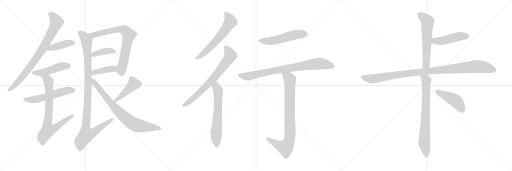
t = 0.00 s
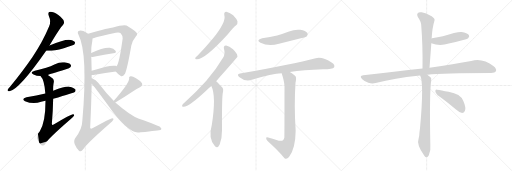
t = 3.43 s
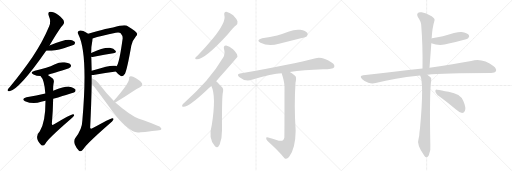
t = 6.87 s
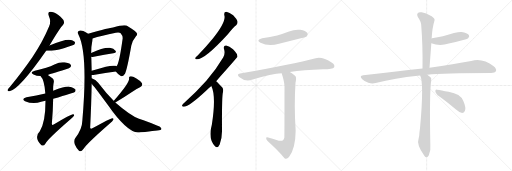
t = 10.30 s
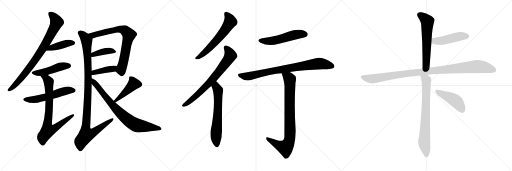
t = 13.74 s
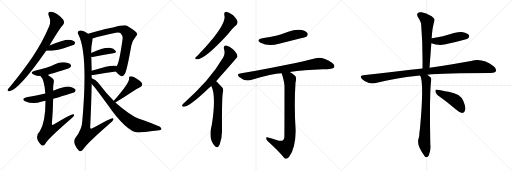
t = 17.17 s

The animated SVG that drew these frames (rendered in a browser with its animation timeline set to each time). Animation: 22 CSS @keyframes rules; one cycle of 17.17 s.

<svg version="1.1" viewBox="0 0 3072 1024" xmlns="http://www.w3.org/2000/svg">
  <g stroke="lightgray" stroke-dasharray="1,1" stroke-width="1" transform="scale(4, 4)">
    <line x1="0" y1="0" x2="256" y2="256"></line>
    <line x1="256" y1="0" x2="0" y2="256"></line>
    <line x1="128" y1="0" x2="128" y2="256"></line>
    <line x1="0" y1="128" x2="256" y2="128"></line>
    <line x1="256" y1="0" x2="512" y2="256"></line>
    <line x1="512" y1="0" x2="256" y2="256"></line>
    <line x1="384" y1="0" x2="384" y2="256"></line>
    <line x1="256" y1="128" x2="512" y2="128"></line>
    <line x1="512" y1="0" x2="768" y2="256"></line>
    <line x1="768" y1="0" x2="512" y2="256"></line>
    <line x1="640" y1="0" x2="640" y2="256"></line>
    <line x1="512" y1="128" x2="768" y2="128"></line>
  </g>
<g transform="scale(1, -1) translate(0, -850)">
   <style type="text/css">
    @keyframes keyframes0 {
      from {
       stroke: black;
       stroke-dashoffset: 816;
       stroke-width: 128;
       }
       73% {
       animation-timing-function: step-end;
       stroke: black;
       stroke-dashoffset: 0;
       stroke-width: 128;
       }
       to {
       stroke: black;
       stroke-width: 1024;
       }
       }
       #make-me-a-hanzi-animation-0 {
         animation: keyframes0 0.914062s both;
         animation-delay: 0.000000s;
         animation-timing-function: linear;
       }
    @keyframes keyframes1 {
      from {
       stroke: black;
       stroke-dashoffset: 418;
       stroke-width: 128;
       }
       58% {
       animation-timing-function: step-end;
       stroke: black;
       stroke-dashoffset: 0;
       stroke-width: 128;
       }
       to {
       stroke: black;
       stroke-width: 1024;
       }
       }
       #make-me-a-hanzi-animation-1 {
         animation: keyframes1 0.590169s both;
         animation-delay: 0.914062s;
         animation-timing-function: linear;
       }
    @keyframes keyframes2 {
      from {
       stroke: black;
       stroke-dashoffset: 474;
       stroke-width: 128;
       }
       61% {
       animation-timing-function: step-end;
       stroke: black;
       stroke-dashoffset: 0;
       stroke-width: 128;
       }
       to {
       stroke: black;
       stroke-width: 1024;
       }
       }
       #make-me-a-hanzi-animation-2 {
         animation: keyframes2 0.635742s both;
         animation-delay: 1.504232s;
         animation-timing-function: linear;
       }
    @keyframes keyframes3 {
      from {
       stroke: black;
       stroke-dashoffset: 554;
       stroke-width: 128;
       }
       64% {
       animation-timing-function: step-end;
       stroke: black;
       stroke-dashoffset: 0;
       stroke-width: 128;
       }
       to {
       stroke: black;
       stroke-width: 1024;
       }
       }
       #make-me-a-hanzi-animation-3 {
         animation: keyframes3 0.700846s both;
         animation-delay: 2.139974s;
         animation-timing-function: linear;
       }
    @keyframes keyframes4 {
      from {
       stroke: black;
       stroke-dashoffset: 774;
       stroke-width: 128;
       }
       72% {
       animation-timing-function: step-end;
       stroke: black;
       stroke-dashoffset: 0;
       stroke-width: 128;
       }
       to {
       stroke: black;
       stroke-width: 1024;
       }
       }
       #make-me-a-hanzi-animation-4 {
         animation: keyframes4 0.879883s both;
         animation-delay: 2.840820s;
         animation-timing-function: linear;
       }
    @keyframes keyframes5 {
      from {
       stroke: black;
       stroke-dashoffset: 740;
       stroke-width: 128;
       }
       71% {
       animation-timing-function: step-end;
       stroke: black;
       stroke-dashoffset: 0;
       stroke-width: 128;
       }
       to {
       stroke: black;
       stroke-width: 1024;
       }
       }
       #make-me-a-hanzi-animation-5 {
         animation: keyframes5 0.852214s both;
         animation-delay: 3.720703s;
         animation-timing-function: linear;
       }
    @keyframes keyframes6 {
      from {
       stroke: black;
       stroke-dashoffset: 395;
       stroke-width: 128;
       }
       56% {
       animation-timing-function: step-end;
       stroke: black;
       stroke-dashoffset: 0;
       stroke-width: 128;
       }
       to {
       stroke: black;
       stroke-width: 1024;
       }
       }
       #make-me-a-hanzi-animation-6 {
         animation: keyframes6 0.571452s both;
         animation-delay: 4.572917s;
         animation-timing-function: linear;
       }
    @keyframes keyframes7 {
      from {
       stroke: black;
       stroke-dashoffset: 403;
       stroke-width: 128;
       }
       57% {
       animation-timing-function: step-end;
       stroke: black;
       stroke-dashoffset: 0;
       stroke-width: 128;
       }
       to {
       stroke: black;
       stroke-width: 1024;
       }
       }
       #make-me-a-hanzi-animation-7 {
         animation: keyframes7 0.577962s both;
         animation-delay: 5.144368s;
         animation-timing-function: linear;
       }
    @keyframes keyframes8 {
      from {
       stroke: black;
       stroke-dashoffset: 1058;
       stroke-width: 128;
       }
       77% {
       animation-timing-function: step-end;
       stroke: black;
       stroke-dashoffset: 0;
       stroke-width: 128;
       }
       to {
       stroke: black;
       stroke-width: 1024;
       }
       }
       #make-me-a-hanzi-animation-8 {
         animation: keyframes8 1.111003s both;
         animation-delay: 5.722331s;
         animation-timing-function: linear;
       }
    @keyframes keyframes9 {
      from {
       stroke: black;
       stroke-dashoffset: 453;
       stroke-width: 128;
       }
       60% {
       animation-timing-function: step-end;
       stroke: black;
       stroke-dashoffset: 0;
       stroke-width: 128;
       }
       to {
       stroke: black;
       stroke-width: 1024;
       }
       }
       #make-me-a-hanzi-animation-9 {
         animation: keyframes9 0.618652s both;
         animation-delay: 6.833333s;
         animation-timing-function: linear;
       }
    @keyframes keyframes10 {
      from {
       stroke: black;
       stroke-dashoffset: 785;
       stroke-width: 128;
       }
       72% {
       animation-timing-function: step-end;
       stroke: black;
       stroke-dashoffset: 0;
       stroke-width: 128;
       }
       to {
       stroke: black;
       stroke-width: 1024;
       }
       }
       #make-me-a-hanzi-animation-10 {
         animation: keyframes10 0.888835s both;
         animation-delay: 7.451986s;
         animation-timing-function: linear;
       }
    @keyframes keyframes11 {
      from {
       stroke: black;
       stroke-dashoffset: 609;
       stroke-width: 128;
       }
       66% {
       animation-timing-function: step-end;
       stroke: black;
       stroke-dashoffset: 0;
       stroke-width: 128;
       }
       to {
       stroke: black;
       stroke-width: 1024;
       }
       }
       #make-me-a-hanzi-animation-11 {
         animation: keyframes11 0.745605s both;
         animation-delay: 8.340820s;
         animation-timing-function: linear;
       }
    @keyframes keyframes12 {
      from {
       stroke: black;
       stroke-dashoffset: 724;
       stroke-width: 128;
       }
       70% {
       animation-timing-function: step-end;
       stroke: black;
       stroke-dashoffset: 0;
       stroke-width: 128;
       }
       to {
       stroke: black;
       stroke-width: 1024;
       }
       }
       #make-me-a-hanzi-animation-12 {
         animation: keyframes12 0.839193s both;
         animation-delay: 9.086426s;
         animation-timing-function: linear;
       }
    @keyframes keyframes13 {
      from {
       stroke: black;
       stroke-dashoffset: 632;
       stroke-width: 128;
       }
       67% {
       animation-timing-function: step-end;
       stroke: black;
       stroke-dashoffset: 0;
       stroke-width: 128;
       }
       to {
       stroke: black;
       stroke-width: 1024;
       }
       }
       #make-me-a-hanzi-animation-13 {
         animation: keyframes13 0.764323s both;
         animation-delay: 9.925618s;
         animation-timing-function: linear;
       }
    @keyframes keyframes14 {
      from {
       stroke: black;
       stroke-dashoffset: 528;
       stroke-width: 128;
       }
       63% {
       animation-timing-function: step-end;
       stroke: black;
       stroke-dashoffset: 0;
       stroke-width: 128;
       }
       to {
       stroke: black;
       stroke-width: 1024;
       }
       }
       #make-me-a-hanzi-animation-14 {
         animation: keyframes14 0.679688s both;
         animation-delay: 10.689941s;
         animation-timing-function: linear;
       }
    @keyframes keyframes15 {
      from {
       stroke: black;
       stroke-dashoffset: 822;
       stroke-width: 128;
       }
       73% {
       animation-timing-function: step-end;
       stroke: black;
       stroke-dashoffset: 0;
       stroke-width: 128;
       }
       to {
       stroke: black;
       stroke-width: 1024;
       }
       }
       #make-me-a-hanzi-animation-15 {
         animation: keyframes15 0.918945s both;
         animation-delay: 11.369629s;
         animation-timing-function: linear;
       }
    @keyframes keyframes16 {
      from {
       stroke: black;
       stroke-dashoffset: 847;
       stroke-width: 128;
       }
       73% {
       animation-timing-function: step-end;
       stroke: black;
       stroke-dashoffset: 0;
       stroke-width: 128;
       }
       to {
       stroke: black;
       stroke-width: 1024;
       }
       }
       #make-me-a-hanzi-animation-16 {
         animation: keyframes16 0.939290s both;
         animation-delay: 12.288574s;
         animation-timing-function: linear;
       }
    @keyframes keyframes17 {
      from {
       stroke: black;
       stroke-dashoffset: 598;
       stroke-width: 128;
       }
       66% {
       animation-timing-function: step-end;
       stroke: black;
       stroke-dashoffset: 0;
       stroke-width: 128;
       }
       to {
       stroke: black;
       stroke-width: 1024;
       }
       }
       #make-me-a-hanzi-animation-17 {
         animation: keyframes17 0.736654s both;
         animation-delay: 13.227865s;
         animation-timing-function: linear;
       }
    @keyframes keyframes18 {
      from {
       stroke: black;
       stroke-dashoffset: 467;
       stroke-width: 128;
       }
       60% {
       animation-timing-function: step-end;
       stroke: black;
       stroke-dashoffset: 0;
       stroke-width: 128;
       }
       to {
       stroke: black;
       stroke-width: 1024;
       }
       }
       #make-me-a-hanzi-animation-18 {
         animation: keyframes18 0.630046s both;
         animation-delay: 13.964518s;
         animation-timing-function: linear;
       }
    @keyframes keyframes19 {
      from {
       stroke: black;
       stroke-dashoffset: 1050;
       stroke-width: 128;
       }
       77% {
       animation-timing-function: step-end;
       stroke: black;
       stroke-dashoffset: 0;
       stroke-width: 128;
       }
       to {
       stroke: black;
       stroke-width: 1024;
       }
       }
       #make-me-a-hanzi-animation-19 {
         animation: keyframes19 1.104492s both;
         animation-delay: 14.594564s;
         animation-timing-function: linear;
       }
    @keyframes keyframes20 {
      from {
       stroke: black;
       stroke-dashoffset: 747;
       stroke-width: 128;
       }
       71% {
       animation-timing-function: step-end;
       stroke: black;
       stroke-dashoffset: 0;
       stroke-width: 128;
       }
       to {
       stroke: black;
       stroke-width: 1024;
       }
       }
       #make-me-a-hanzi-animation-20 {
         animation: keyframes20 0.857910s both;
         animation-delay: 15.699056s;
         animation-timing-function: linear;
       }
    @keyframes keyframes21 {
      from {
       stroke: black;
       stroke-dashoffset: 445;
       stroke-width: 128;
       }
       59% {
       animation-timing-function: step-end;
       stroke: black;
       stroke-dashoffset: 0;
       stroke-width: 128;
       }
       to {
       stroke: black;
       stroke-width: 1024;
       }
       }
       #make-me-a-hanzi-animation-21 {
         animation: keyframes21 0.612142s both;
         animation-delay: 16.556966s;
         animation-timing-function: linear;
       }
</style>
<path d="M 297 578 Q 357 680 378 701 Q 388 711 383 725 Q 379 738 350 761 Q 322 780 303 780 Q 284 779 293 755 Q 308 722 295 693 Q 255 597 195 509 Q 137 424 59 329 Q 49 319 46 313 Q 43 301 57 304 Q 114 313 277 547 L 297 578 Z" fill="lightgray"></path> 
<path d="M 277 547 Q 314 543 383 562 Q 404 569 427 576 Q 443 582 446 584 Q 453 593 448 600 Q 441 610 413 613 Q 379 613 297 578 C 269 566 247 549 277 547 Z" fill="lightgray"></path> 
<path d="M 287 401 Q 296 405 396 435 Q 418 442 422 447 Q 429 456 424 463 Q 417 473 387 477 Q 357 480 330 465 Q 305 453 277 444 Q 246 434 209 427 Q 175 417 201 404 Q 219 395 243 395 L 287 401 Z" fill="lightgray"></path> 
<path d="M 319 258 Q 445 295 449 299 Q 456 306 452 315 Q 445 325 416 331 Q 392 334 319 306 L 272 290 Q 220 278 159 267 Q 125 258 150 244 Q 198 223 247 240 Q 259 244 273 246 L 319 258 Z" fill="lightgray"></path> 
<path d="M 273 246 Q 273 117 239 64 Q 202 28 247 -19 L 249 -20 Q 262 -27 272 -11 Q 287 17 423 135 Q 439 148 444 156 Q 448 166 438 166 Q 425 166 322 104 Q 313 98 311 107 Q 318 189 319 258 L 319 306 Q 318 333 322 354 Q 326 367 318 378 Q 302 391 287 401 C 262 418 226 420 243 395 Q 267 371 272 290 L 273 246 Z" fill="lightgray"></path> 
<path d="M 695 422 Q 711 401 725 395 Q 735 388 750 409 Q 763 436 788 578 Q 795 608 816 633 Q 829 646 817 658 Q 801 674 759 698 Q 740 705 678 686 Q 659 686 529 648 C 500 640 526 611 555 620 Q 606 636 695 654 Q 716 658 724 651 Q 737 636 736 620 Q 715 467 699 454 C 687 432 687 432 695 422 Z" fill="lightgray"></path> 
<path d="M 547 510 Q 553 509 563 511 Q 630 523 680 531 Q 702 535 693 547 Q 683 560 659 564 Q 620 567 547 533 C 520 520 517 512 547 510 Z" fill="lightgray"></path> 
<path d="M 550 401 Q 554 401 560 401 Q 636 414 695 422 C 725 426 727 444 699 454 Q 698 455 693 456 Q 672 460 635 450 Q 590 437 550 426 C 521 418 520 401 550 401 Z" fill="lightgray"></path> 
<path d="M 550 381 Q 550 391 550 401 L 550 426 Q 549 468 548 505 Q 547 508 547 510 L 547 533 Q 547 573 554 607 Q 555 614 555 620 C 556 631 555 632 529 648 Q 514 658 500 665 Q 481 672 472 665 Q 462 659 471 643 Q 529 529 494 126 Q 493 75 452 23 Q 440 7 449 -16 Q 461 -43 474 -54 Q 487 -63 499 -45 Q 515 -15 657 109 Q 676 122 680 132 Q 684 142 674 142 Q 662 142 554 81 Q 544 74 541 85 Q 548 227 550 347 L 550 381 Z" fill="lightgray"></path> 
<path d="M 692 236 Q 752 272 801 305 Q 819 318 840 328 Q 859 337 851 353 Q 839 369 816 382 Q 794 395 783 393 Q 771 392 775 379 Q 775 352 683 247 Q 682 247 682 246 C 662 224 666 221 692 236 Z" fill="lightgray"></path> 
<path d="M 682 246 Q 637 292 589 355 Q 574 373 550 381 C 522 393 529 369 550 347 Q 560 341 644 225 Q 761 57 828 56 Q 835 56 844 57 Q 955 69 966 73 Q 973 79 962 88 Q 949 97 834 138 Q 780 159 692 236 L 682 246 Z" fill="lightgray"></path> 
<path d="M 1346 760 Q 1359 721 1276 618 Q 1237 570 1186 518 Q 1176 509 1172 504 Q 1168 494 1181 495 Q 1229 495 1367 646 Q 1400 688 1417 700 Q 1427 709 1425 722 Q 1422 735 1399 759 Q 1377 778 1358 781 Q 1342 781 1346 760 Z" fill="lightgray"></path> 
<path d="M 1297 364 Q 1423 505 1425 510 Q 1424 514 1424 517 Q 1423 530 1398 555 Q 1376 576 1357 578 Q 1339 579 1344 557 Q 1353 529 1339 506 Q 1296 433 1238 366 Q 1181 302 1106 234 Q 1096 227 1093 220 Q 1089 210 1102 211 Q 1135 211 1238 308 Q 1251 321 1268 335 L 1297 364 Z" fill="lightgray"></path> 
<path d="M 1268 335 Q 1298 275 1271 102 Q 1247 18 1290 -26 Q 1306 -42 1318 -16 Q 1333 24 1332 69 Q 1331 249 1336 289 Q 1343 316 1334 326 Q 1301 362 1297 364 C 1275 384 1256 363 1268 335 Z" fill="lightgray"></path> 
<path d="M 1573 621 Q 1533 611 1563 594 Q 1611 570 1674 588 Q 1738 604 1805 621 Q 1836 630 1841 634 Q 1850 644 1844 653 Q 1835 666 1802 672 Q 1768 676 1734 662 Q 1700 649 1663 638 Q 1621 628 1573 621 Z" fill="lightgray"></path> 
<path d="M 1739 419 Q 1820 432 1938 436 Q 1998 436 2005 448 Q 2011 461 1992 474 Q 1935 513 1894 502 Q 1758 466 1440 410 Q 1418 407 1435 389 Q 1471 359 1511 372 Q 1634 412 1690 412 L 1739 419 Z" fill="lightgray"></path> 
<path d="M 1659 11 Q 1637 18 1609 26 Q 1596 30 1597 22 Q 1597 15 1607 3 Q 1668 -52 1707 -98 Q 1720 -108 1734 -91 Q 1773 -40 1774 67 Q 1764 217 1773 354 Q 1780 382 1773 393 Q 1766 403 1739 419 C 1714 435 1681 441 1690 412 Q 1705 366 1707 337 Q 1707 30 1706 25 Q 1703 16 1698 9 Q 1686 2 1659 11 Z" fill="lightgray"></path> 
<path d="M 2577 445 Q 2583 521 2588 591 L 2590 620 Q 2593 683 2607 728 Q 2611 740 2590 754 Q 2554 773 2530 777 Q 2514 781 2506 772 Q 2499 765 2507 749 Q 2526 722 2527 704 Q 2537 583 2535 440 C 2535 410 2575 415 2577 445 Z" fill="lightgray"></path> 
<path d="M 2588 591 Q 2639 573 2693 590 Q 2738 600 2785 613 Q 2806 619 2809 622 Q 2819 632 2813 641 Q 2803 654 2770 659 Q 2745 662 2657 633 Q 2627 626 2592 621 Q 2589 621 2590 620 C 2561 613 2559 600 2588 591 Z" fill="lightgray"></path> 
<path d="M 2564 403 Q 2658 413 2946 413 Q 2970 413 2975 423 Q 2982 436 2962 453 Q 2895 505 2827 485 Q 2727 467 2577 445 L 2535 440 Q 2370 421 2179 400 Q 2154 397 2172 377 Q 2188 361 2210 354 Q 2235 347 2254 353 Q 2372 383 2506 397 Q 2513 398 2521 398 L 2564 403 Z" fill="lightgray"></path> 
<path d="M 2521 398 Q 2545 355 2520 81 Q 2519 71 2517 59 Q 2516 34 2512 21 Q 2497 -18 2546 -83 Q 2550 -89 2556 -92 Q 2568 -93 2573 -80 Q 2586 -49 2582 -17 Q 2576 283 2587 369 Q 2590 382 2583 388 Q 2573 397 2564 403 C 2540 421 2511 426 2521 398 Z" fill="lightgray"></path> 
<path d="M 2626 280 Q 2675 246 2736 194 Q 2757 175 2773 173 Q 2783 173 2789 185 Q 2799 201 2780 245 Q 2764 287 2692 300 Q 2646 310 2622 313 Q 2612 317 2612 303 Q 2613 290 2626 280 Z" fill="lightgray"></path> 
      <clipPath id="make-me-a-hanzi-clip-0">
      <path d="M 297 578 Q 357 680 378 701 Q 388 711 383 725 Q 379 738 350 761 Q 322 780 303 780 Q 284 779 293 755 Q 308 722 295 693 Q 255 597 195 509 Q 137 424 59 329 Q 49 319 46 313 Q 43 301 57 304 Q 114 313 277 547 L 297 578 Z" fill="lightgray"></path>
      </clipPath>
      <path clip-path="url(#make-me-a-hanzi-clip-0)" d="M 303 765 L 328 741 L 340 717 L 282 600 L 171 436 L 92 343 L 55 312 " fill="none" id="make-me-a-hanzi-animation-0" stroke-dasharray="688 1376" stroke-linecap="round"></path>

      <clipPath id="make-me-a-hanzi-clip-1">
      <path d="M 277 547 Q 314 543 383 562 Q 404 569 427 576 Q 443 582 446 584 Q 453 593 448 600 Q 441 610 413 613 Q 379 613 297 578 C 269 566 247 549 277 547 Z" fill="lightgray"></path>
      </clipPath>
      <path clip-path="url(#make-me-a-hanzi-clip-1)" d="M 283 551 L 313 567 L 402 591 L 438 593 " fill="none" id="make-me-a-hanzi-animation-1" stroke-dasharray="290 580" stroke-linecap="round"></path>

      <clipPath id="make-me-a-hanzi-clip-2">
      <path d="M 287 401 Q 296 405 396 435 Q 418 442 422 447 Q 429 456 424 463 Q 417 473 387 477 Q 357 480 330 465 Q 305 453 277 444 Q 246 434 209 427 Q 175 417 201 404 Q 219 395 243 395 L 287 401 Z" fill="lightgray"></path>
      </clipPath>
      <path clip-path="url(#make-me-a-hanzi-clip-2)" d="M 202 416 L 248 415 L 368 453 L 414 456 " fill="none" id="make-me-a-hanzi-animation-2" stroke-dasharray="346 692" stroke-linecap="round"></path>

      <clipPath id="make-me-a-hanzi-clip-3">
      <path d="M 319 258 Q 445 295 449 299 Q 456 306 452 315 Q 445 325 416 331 Q 392 334 319 306 L 272 290 Q 220 278 159 267 Q 125 258 150 244 Q 198 223 247 240 Q 259 244 273 246 L 319 258 Z" fill="lightgray"></path>
      </clipPath>
      <path clip-path="url(#make-me-a-hanzi-clip-3)" d="M 152 256 L 211 254 L 291 272 L 397 306 L 443 307 " fill="none" id="make-me-a-hanzi-animation-3" stroke-dasharray="426 852" stroke-linecap="round"></path>

      <clipPath id="make-me-a-hanzi-clip-4">
      <path d="M 273 246 Q 273 117 239 64 Q 202 28 247 -19 L 249 -20 Q 262 -27 272 -11 Q 287 17 423 135 Q 439 148 444 156 Q 448 166 438 166 Q 425 166 322 104 Q 313 98 311 107 Q 318 189 319 258 L 319 306 Q 318 333 322 354 Q 326 367 318 378 Q 302 391 287 401 C 262 418 226 420 243 395 Q 267 371 272 290 L 273 246 Z" fill="lightgray"></path>
      </clipPath>
      <path clip-path="url(#make-me-a-hanzi-clip-4)" d="M 251 394 L 281 376 L 293 353 L 296 223 L 284 108 L 289 71 L 334 84 L 437 159 " fill="none" id="make-me-a-hanzi-animation-4" stroke-dasharray="646 1292" stroke-linecap="round"></path>

      <clipPath id="make-me-a-hanzi-clip-5">
      <path d="M 695 422 Q 711 401 725 395 Q 735 388 750 409 Q 763 436 788 578 Q 795 608 816 633 Q 829 646 817 658 Q 801 674 759 698 Q 740 705 678 686 Q 659 686 529 648 C 500 640 526 611 555 620 Q 606 636 695 654 Q 716 658 724 651 Q 737 636 736 620 Q 715 467 699 454 C 687 432 687 432 695 422 Z" fill="lightgray"></path>
      </clipPath>
      <path clip-path="url(#make-me-a-hanzi-clip-5)" d="M 542 651 L 560 639 L 710 676 L 746 671 L 768 649 L 772 632 L 727 434 L 731 414 " fill="none" id="make-me-a-hanzi-animation-5" stroke-dasharray="612 1224" stroke-linecap="round"></path>

      <clipPath id="make-me-a-hanzi-clip-6">
      <path d="M 547 510 Q 553 509 563 511 Q 630 523 680 531 Q 702 535 693 547 Q 683 560 659 564 Q 620 567 547 533 C 520 520 517 512 547 510 Z" fill="lightgray"></path>
      </clipPath>
      <path clip-path="url(#make-me-a-hanzi-clip-6)" d="M 551 516 L 561 526 L 634 544 L 684 541 " fill="none" id="make-me-a-hanzi-animation-6" stroke-dasharray="267 534" stroke-linecap="round"></path>

      <clipPath id="make-me-a-hanzi-clip-7">
      <path d="M 550 401 Q 554 401 560 401 Q 636 414 695 422 C 725 426 727 444 699 454 Q 698 455 693 456 Q 672 460 635 450 Q 590 437 550 426 C 521 418 520 401 550 401 Z" fill="lightgray"></path>
      </clipPath>
      <path clip-path="url(#make-me-a-hanzi-clip-7)" d="M 555 407 L 574 419 L 672 437 L 694 449 " fill="none" id="make-me-a-hanzi-animation-7" stroke-dasharray="275 550" stroke-linecap="round"></path>

      <clipPath id="make-me-a-hanzi-clip-8">
      <path d="M 550 381 Q 550 391 550 401 L 550 426 Q 549 468 548 505 Q 547 508 547 510 L 547 533 Q 547 573 554 607 Q 555 614 555 620 C 556 631 555 632 529 648 Q 514 658 500 665 Q 481 672 472 665 Q 462 659 471 643 Q 529 529 494 126 Q 493 75 452 23 Q 440 7 449 -16 Q 461 -43 474 -54 Q 487 -63 499 -45 Q 515 -15 657 109 Q 676 122 680 132 Q 684 142 674 142 Q 662 142 554 81 Q 544 74 541 85 Q 548 227 550 347 L 550 381 Z" fill="lightgray"></path>
      </clipPath>
      <path clip-path="url(#make-me-a-hanzi-clip-8)" d="M 481 654 L 509 627 L 520 605 L 529 340 L 513 82 L 523 45 L 563 57 L 673 135 " fill="none" id="make-me-a-hanzi-animation-8" stroke-dasharray="930 1860" stroke-linecap="round"></path>

      <clipPath id="make-me-a-hanzi-clip-9">
      <path d="M 692 236 Q 752 272 801 305 Q 819 318 840 328 Q 859 337 851 353 Q 839 369 816 382 Q 794 395 783 393 Q 771 392 775 379 Q 775 352 683 247 Q 682 247 682 246 C 662 224 666 221 692 236 Z" fill="lightgray"></path>
      </clipPath>
      <path clip-path="url(#make-me-a-hanzi-clip-9)" d="M 783 384 L 802 347 L 688 242 " fill="none" id="make-me-a-hanzi-animation-9" stroke-dasharray="325 650" stroke-linecap="round"></path>

      <clipPath id="make-me-a-hanzi-clip-10">
      <path d="M 682 246 Q 637 292 589 355 Q 574 373 550 381 C 522 393 529 369 550 347 Q 560 341 644 225 Q 761 57 828 56 Q 835 56 844 57 Q 955 69 966 73 Q 973 79 962 88 Q 949 97 834 138 Q 780 159 692 236 L 682 246 Z" fill="lightgray"></path>
      </clipPath>
      <path clip-path="url(#make-me-a-hanzi-clip-10)" d="M 556 375 L 651 247 L 729 164 L 779 122 L 824 98 L 962 80 " fill="none" id="make-me-a-hanzi-animation-10" stroke-dasharray="657 1314" stroke-linecap="round"></path>

      <clipPath id="make-me-a-hanzi-clip-11">
      <path d="M 1346 760 Q 1359 721 1276 618 Q 1237 570 1186 518 Q 1176 509 1172 504 Q 1168 494 1181 495 Q 1229 495 1367 646 Q 1400 688 1417 700 Q 1427 709 1425 722 Q 1422 735 1399 759 Q 1377 778 1358 781 Q 1342 781 1346 760 Z" fill="lightgray"></path>
      </clipPath>
      <path clip-path="url(#make-me-a-hanzi-clip-11)" d="M 1358 767 L 1376 743 L 1382 721 L 1362 688 L 1265 570 L 1220 528 L 1180 503 " fill="none" id="make-me-a-hanzi-animation-11" stroke-dasharray="481 962" stroke-linecap="round"></path>

      <clipPath id="make-me-a-hanzi-clip-12">
      <path d="M 1297 364 Q 1423 505 1425 510 Q 1424 514 1424 517 Q 1423 530 1398 555 Q 1376 576 1357 578 Q 1339 579 1344 557 Q 1353 529 1339 506 Q 1296 433 1238 366 Q 1181 302 1106 234 Q 1096 227 1093 220 Q 1089 210 1102 211 Q 1135 211 1238 308 Q 1251 321 1268 335 L 1297 364 Z" fill="lightgray"></path>
      </clipPath>
      <path clip-path="url(#make-me-a-hanzi-clip-12)" d="M 1355 565 L 1374 541 L 1381 514 L 1348 464 L 1290 389 L 1200 296 L 1144 247 L 1101 219 " fill="none" id="make-me-a-hanzi-animation-12" stroke-dasharray="596 1192" stroke-linecap="round"></path>

      <clipPath id="make-me-a-hanzi-clip-13">
      <path d="M 1268 335 Q 1298 275 1271 102 Q 1247 18 1290 -26 Q 1306 -42 1318 -16 Q 1333 24 1332 69 Q 1331 249 1336 289 Q 1343 316 1334 326 Q 1301 362 1297 364 C 1275 384 1256 363 1268 335 Z" fill="lightgray"></path>
      </clipPath>
      <path clip-path="url(#make-me-a-hanzi-clip-13)" d="M 1294 357 L 1309 302 L 1307 170 L 1296 44 L 1302 -16 " fill="none" id="make-me-a-hanzi-animation-13" stroke-dasharray="504 1008" stroke-linecap="round"></path>

      <clipPath id="make-me-a-hanzi-clip-14">
      <path d="M 1573 621 Q 1533 611 1563 594 Q 1611 570 1674 588 Q 1738 604 1805 621 Q 1836 630 1841 634 Q 1850 644 1844 653 Q 1835 666 1802 672 Q 1768 676 1734 662 Q 1700 649 1663 638 Q 1621 628 1573 621 Z" fill="lightgray"></path>
      </clipPath>
      <path clip-path="url(#make-me-a-hanzi-clip-14)" d="M 1565 609 L 1630 605 L 1772 643 L 1832 645 " fill="none" id="make-me-a-hanzi-animation-14" stroke-dasharray="400 800" stroke-linecap="round"></path>

      <clipPath id="make-me-a-hanzi-clip-15">
      <path d="M 1739 419 Q 1820 432 1938 436 Q 1998 436 2005 448 Q 2011 461 1992 474 Q 1935 513 1894 502 Q 1758 466 1440 410 Q 1418 407 1435 389 Q 1471 359 1511 372 Q 1634 412 1690 412 L 1739 419 Z" fill="lightgray"></path>
      </clipPath>
      <path clip-path="url(#make-me-a-hanzi-clip-15)" d="M 1438 399 L 1487 393 L 1614 423 L 1913 470 L 1995 454 " fill="none" id="make-me-a-hanzi-animation-15" stroke-dasharray="694 1388" stroke-linecap="round"></path>

      <clipPath id="make-me-a-hanzi-clip-16">
      <path d="M 1659 11 Q 1637 18 1609 26 Q 1596 30 1597 22 Q 1597 15 1607 3 Q 1668 -52 1707 -98 Q 1720 -108 1734 -91 Q 1773 -40 1774 67 Q 1764 217 1773 354 Q 1780 382 1773 393 Q 1766 403 1739 419 C 1714 435 1681 441 1690 412 Q 1705 366 1707 337 Q 1707 30 1706 25 Q 1703 16 1698 9 Q 1686 2 1659 11 Z" fill="lightgray"></path>
      </clipPath>
      <path clip-path="url(#make-me-a-hanzi-clip-16)" d="M 1697 405 L 1732 385 L 1739 375 L 1741 58 L 1736 8 L 1713 -35 L 1669 -20 L 1604 20 " fill="none" id="make-me-a-hanzi-animation-16" stroke-dasharray="719 1438" stroke-linecap="round"></path>

      <clipPath id="make-me-a-hanzi-clip-17">
      <path d="M 2577 445 Q 2583 521 2588 591 L 2590 620 Q 2593 683 2607 728 Q 2611 740 2590 754 Q 2554 773 2530 777 Q 2514 781 2506 772 Q 2499 765 2507 749 Q 2526 722 2527 704 Q 2537 583 2535 440 C 2535 410 2575 415 2577 445 Z" fill="lightgray"></path>
      </clipPath>
      <path clip-path="url(#make-me-a-hanzi-clip-17)" d="M 2518 763 L 2564 723 L 2558 469 L 2541 448 " fill="none" id="make-me-a-hanzi-animation-17" stroke-dasharray="470 940" stroke-linecap="round"></path>

      <clipPath id="make-me-a-hanzi-clip-18">
      <path d="M 2588 591 Q 2639 573 2693 590 Q 2738 600 2785 613 Q 2806 619 2809 622 Q 2819 632 2813 641 Q 2803 654 2770 659 Q 2745 662 2657 633 Q 2627 626 2592 621 Q 2589 621 2590 620 C 2561 613 2559 600 2588 591 Z" fill="lightgray"></path>
      </clipPath>
      <path clip-path="url(#make-me-a-hanzi-clip-18)" d="M 2595 612 L 2614 604 L 2653 606 L 2752 632 L 2801 634 " fill="none" id="make-me-a-hanzi-animation-18" stroke-dasharray="339 678" stroke-linecap="round"></path>

      <clipPath id="make-me-a-hanzi-clip-19">
      <path d="M 2564 403 Q 2658 413 2946 413 Q 2970 413 2975 423 Q 2982 436 2962 453 Q 2895 505 2827 485 Q 2727 467 2577 445 L 2535 440 Q 2370 421 2179 400 Q 2154 397 2172 377 Q 2188 361 2210 354 Q 2235 347 2254 353 Q 2372 383 2506 397 Q 2513 398 2521 398 L 2564 403 Z" fill="lightgray"></path>
      </clipPath>
      <path clip-path="url(#make-me-a-hanzi-clip-19)" d="M 2176 388 L 2234 378 L 2472 414 L 2854 452 L 2898 449 L 2962 430 " fill="none" id="make-me-a-hanzi-animation-19" stroke-dasharray="922 1844" stroke-linecap="round"></path>

      <clipPath id="make-me-a-hanzi-clip-20">
      <path d="M 2521 398 Q 2545 355 2520 81 Q 2519 71 2517 59 Q 2516 34 2512 21 Q 2497 -18 2546 -83 Q 2550 -89 2556 -92 Q 2568 -93 2573 -80 Q 2586 -49 2582 -17 Q 2576 283 2587 369 Q 2590 382 2583 388 Q 2573 397 2564 403 C 2540 421 2511 426 2521 398 Z" fill="lightgray"></path>
      </clipPath>
      <path clip-path="url(#make-me-a-hanzi-clip-20)" d="M 2528 398 L 2558 369 L 2545 2 L 2558 -79 " fill="none" id="make-me-a-hanzi-animation-20" stroke-dasharray="619 1238" stroke-linecap="round"></path>

      <clipPath id="make-me-a-hanzi-clip-21">
      <path d="M 2626 280 Q 2675 246 2736 194 Q 2757 175 2773 173 Q 2783 173 2789 185 Q 2799 201 2780 245 Q 2764 287 2692 300 Q 2646 310 2622 313 Q 2612 317 2612 303 Q 2613 290 2626 280 Z" fill="lightgray"></path>
      </clipPath>
      <path clip-path="url(#make-me-a-hanzi-clip-21)" d="M 2625 300 L 2730 248 L 2754 223 L 2772 191 " fill="none" id="make-me-a-hanzi-animation-21" stroke-dasharray="317 634" stroke-linecap="round"></path>

</g>
</svg>
